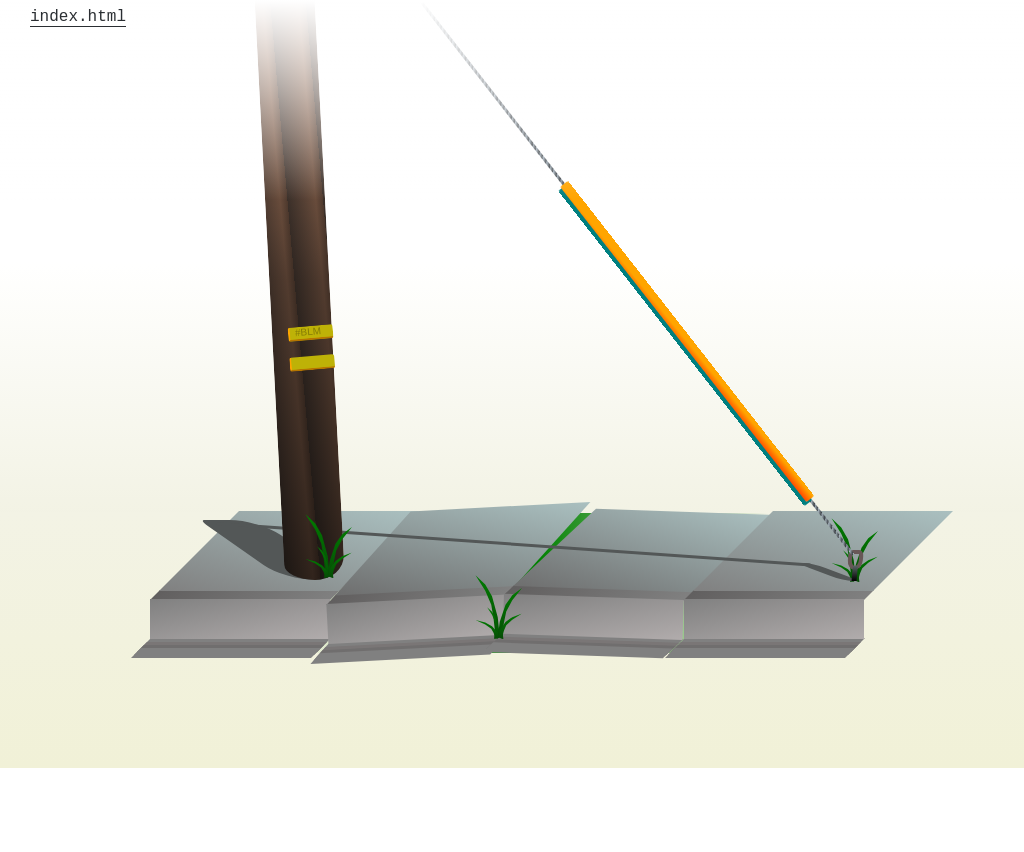

Write a web page that renders exactly this picture using CSS.

<!-- file: sidewalk.html -->
<!DOCTYPE html>
<html lang="en">

<head>
  <meta charset="UTF-8">
  <meta name="viewport" content="width=device-width, initial-scale=1.0">
  <link rel="stylesheet" href="main.css">
  <title>CSS Art | Sidewalk</title>
</head>

<body>
  <style>
    body {
      margin: 0;
      padding: 0;
      /* height: 100vh; */
    }

    * {
      box-sizing: border-box;
    }

    *::after,
    *::before {
      position: absolute;
      box-sizing: inherit;
      content: '';
    }

    .content {
      position: relative;
      display: flex;
      flex-direction: column;
      align-items: center;
      justify-content: flex-end;
      height: 600px;
    }

    .content::before {

      position: fixed;
      top: 0;
      right: 0;
      bottom: 0;
      left: 0;
      background: linear-gradient(transparent, transparent, #f3f3e5, #f1f1d7);
    }

    .content::after {
      top: 0;
      right: 0;
      bottom: 0;
      left: 0;
      background: linear-gradient(white, transparent, transparent, transparent);
      z-index: 2;
    }

    .background {
      position: absolute;
      right: 50%;
      bottom: -53px;
      width: 100%;
      height: 140px;
      background: linear-gradient(to right, transparent 30%, green, transparent 75%);
      transform: translateX(50%);
    }

    .sidewalk {
      position: relative;
      display: flex;
      justify-content: center;
    }

    .pole {
      position: absolute;
      bottom: 20px;
      left: 130px;
      width: 60px;
      height: 600px;
      background: linear-gradient(transparent, rgba(0, 0, 0, 0.5), rgba(0, 0, 0, 0.7)), repeating-linear-gradient(88deg, #5d4b41, #a5785e 35%, #7c5b48 44%);
      border-bottom-right-radius: 50% 25px;
      border-bottom-left-radius: 50% 15px;
      transform: skewX(3deg);
      transform-origin: bottom right;
      z-index: 2;
    }

    .pole::before,
    .pole::after {
      right: -1px;
      width: 45px;
      height: 14px;
      background-color: #beb207;
      border-left: 2px solid orange;
      border-bottom: 2px solid rgb(182, 118, 0);
      border-radius: 2px;
      transform: skewX(-3deg) rotate(-5deg);
    }

    .pole::before {
      display: flex;
      align-items: center;
      bottom: 40%;
      padding-left: 5px;
      font-family: sans-serif;
      font-size: 10px;
      line-height: 12px;
      color: rgba(0, 0, 0, 0.3);
      content: '#BLM';
    }

    .pole::after {
      bottom: 35%;
    }

    .shadow {
      position: absolute;
      bottom: 20px;
      left: 130px;
      width: 60px;
      height: 60px;
      background-color: #535757;
      border-top-right-radius: 50% 15px;
      border-top-left-radius: 5px;
      border-bottom-right-radius: 50% 25px;
      border-bottom-left-radius: 50% 15px;
      transform: skewX(55deg);
      transform-origin: bottom right;
      z-index: 1;
    }

    .block {
      position: relative;
      width: 180px;
      height: 10px;
      background: linear-gradient(to right, #615f5f, grey);
      box-shadow: 39px 58px grey, 39px 55px #706e6e, 39px 52px #7a7676, 39px 48px grey;
      transform: skewX(-45deg);
    }

    .block::before {
      top: 0;
      left: 0;
      width: 180px;
      height: 80px;
      background: linear-gradient(12deg, grey, #aac0c0);
      transform: translateY(calc(-100% + 1px));
    }

    .block::after {
      bottom: 0;
      left: 0;
      width: 180px;
      height: 40px;
      background: linear-gradient(-12deg, #b1acac, grey);
      transform: skewX(45deg) translateY(calc(100% - 1px));
      transform-origin: bottom right;
    }

    .block.left {
      margin-left: -4px;
      transform: rotate(-3deg) skewX(-45deg);
    }

    .block.block.left::before {
      background: linear-gradient(12deg, #6e6e6e, #aac0c0);
    }

    .block.right {
      margin-left: -2px;
      transform: rotate(2deg) skewX(-45deg) translate(-2px, -2px);
    }

    .block.block.right::before {
      background: linear-gradient(12deg, #6e6e6e, #aac0c0);
    }

    .anchor {
      position: absolute;
      right: 7px;
      bottom: 30px;
      width: 15px;
      height: 20px;
      border: 4px solid #685757;
      border-radius: 30% 30% 50% 50%;
      transform: skewX(-5deg);
      transform-origin: bottom right;
      z-index: 1;
    }

    .anchor::before {
      bottom: -15px;
      right: -3px;
      width: 16px;
      height: 18px;
      background-color: #535757;
      border-top-right-radius: 50% 5px;
      border-top-left-radius: 5px;
      border-bottom-right-radius: 50% 5px;
      border-bottom-left-radius: 50% 5px;
      transform: skewX(70deg);
      transform-origin: bottom right;
    }

    .anchor::after {
      right: 50%;
      bottom: 0;
      width: 5px;
      height: 15px;
      background: linear-gradient(#576363, black);
      transform: translate(50%, 100%);
    }

    .line {
      position: absolute;
      right: 16px;
      bottom: 44px;
      width: 700px;
      height: 3px;
      background: repeating-linear-gradient(45deg, #afbcc7, #4d5358 3px, #33383d 4px);
      transform: rotate(52deg);
      transform-origin: right;
      z-index: 1;
    }

    .line::before {
      right: 10%;
      bottom: -3px;
      width: 400px;
      height: 10px;
      background: linear-gradient(179deg, orange 50%, #ff4800);
      border-radius: 2px;
      box-shadow: 2px 4px teal;
    }

    .line::after {
      right: 18px;
      bottom: -40px;
      width: 85%;
      height: 100%;
      background-color: #535757;
      transform: rotate(-48deg);
      transform-origin: right;
    }

    .grass {
      position: absolute;
      width: 25px;
      height: 70px;
    }

    .grass.one {
      bottom: -39px;
      left: 320px;
    }

    .grass.two {
      right: 13px;
      bottom: 18px;
    }

    .grass.three {
      bottom: 22px;
      left: 150px;
      z-index: 3;
    }

    .stalk {
      position: absolute;
      bottom: 0;
      right: 0;
      width: 100%;
      height: 100%;
      border-top-right-radius: 80% 90%;
      border-bottom-right-radius: 8px;
      background: linear-gradient(green, #064b06);
      transform-origin: 95% bottom;
      clip-path: polygon(100% 100%, 91% 69%, 68% 39%, 41% 22%, 2% 9%, 41% 31%, 65% 51%, 74% 70%, 79% 86%, 77% 100%);
    }

    .stalk:nth-child(2) {
      transform: scale(0.5);
    }

    .stalk:nth-child(3) {
      transform: scale(1, 0.3);
    }

    .stalk:nth-child(4) {
      transform: scale(-1, 0.8);
    }

    .stalk:nth-child(5) {
      transform: scale(-1, 0.4);
    }
  </style>
  <header class="art-page-header">
    <a href="index.html" class="app-text-link">
      <span>index.html</span>
    </a>
  </header>
  <div class="content">
    <div class="background"></div>
    <div class="sidewalk">
      <div class="shadow"></div>
      <div class="pole"></div>
      <div class="block"></div>
      <div class="block left"></div>
      <div class="block right"></div>
      <div class="block">
      </div>
      <div class="anchor"></div>
      <div class="line"></div>
      <div class="grass two">
        <div class="stalk"></div>
        <div class="stalk"></div>
        <div class="stalk"></div>
        <div class="stalk"></div>
        <div class="stalk"></div>
      </div>
      <div class="grass one">
        <div class="stalk"></div>
        <div class="stalk"></div>
        <div class="stalk"></div>
        <div class="stalk"></div>
        <div class="stalk"></div>
      </div>
      <div class="grass three">
        <div class="stalk"></div>
        <div class="stalk"></div>
        <div class="stalk"></div>
        <div class="stalk"></div>
        <div class="stalk"></div>
      </div>
    </div>
  </div>
</body>

</html>


/* file: main.css */
:root {
  --color-text: #2a2e32;
}

* {
  font-family: 'Courier New', Courier, monospace;
}

body {
  margin: 0;
  padding: 0;
}

.art-page-header {
  position: absolute;
  top: 0;
  left: 0;
  padding-right: 30px;
  padding-left: 30px;
  z-index: 5;
}

.app-text-link {
  padding-top: 8px;
  padding-bottom: 8px;
  display: inline-block;
  color: var(--color-text);
  text-decoration: none;
}

.app-text-link>span {
  border-bottom: 1px solid var(--color-text);
  transition-property: border;
  transition-duration: 0.4s;
  transition-timing-function: cubic-bezier(0.4, 0, 0.2, 1);

}

.app-text-link:hover>span {
  border-bottom: 1px solid transparent;
  text-decoration: none;
}

